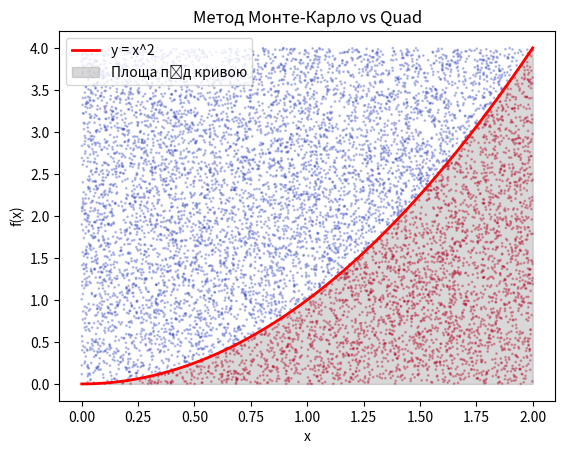

The matplotlib source for this figure:
import numpy as np
import matplotlib.pyplot as plt
import scipy.integrate as spi

# Визначення функції, яку інтегруємо
def f(x):
    return x ** 2  # Функція y = x^2

# Межі інтегрування
a, b = 0, 2  # Інтегруємо від 0 до 2

# Метод Монте-Карло
N = 10000  # Кількість випадкових точок
x_random = np.random.uniform(a, b, N)  # Генеруємо випадкові x у межах [a, b]
y_random = np.random.uniform(0, f(b), N)  # Генеруємо випадкові y у межах [0, f(b)]

# Визначаємо, скільки точок лежить під кривою y = x^2
under_curve = y_random < f(x_random)

# Обчислення інтегралу методом Монте-Карло
# Площа прямокутника: (b - a) * f(b)
# Частка точок під кривою визначає частку площі
integral_mc = (b - a) * f(b) * np.sum(under_curve) / N

# Обчислення інтегралу аналітично за допомогою quad
integral_quad, error = spi.quad(f, a, b)

# Візуалізація результатів
x_vals = np.linspace(a, b, 400)
y_vals = f(x_vals)

fig, ax = plt.subplots()
ax.plot(x_vals, y_vals, 'r', linewidth=2, label='y = x^2')  # Графік функції
ax.fill_between(x_vals, y_vals, color='gray', alpha=0.3, label='Площа під кривою')  # Заповнюємо площу
ax.scatter(x_random, y_random, c=under_curve, cmap='coolwarm', alpha=0.3, s=1)  # Точки Монте-Карло
ax.set_xlabel("x")
ax.set_ylabel("f(x)")
ax.set_title("Метод Монте-Карло vs Quad")
ax.legend()
plt.show()

# Виведення результатів
print(f"Інтеграл методом Монте-Карло: {integral_mc}")
print(f"Інтеграл методом quad: {integral_quad}, похибка: {error}")